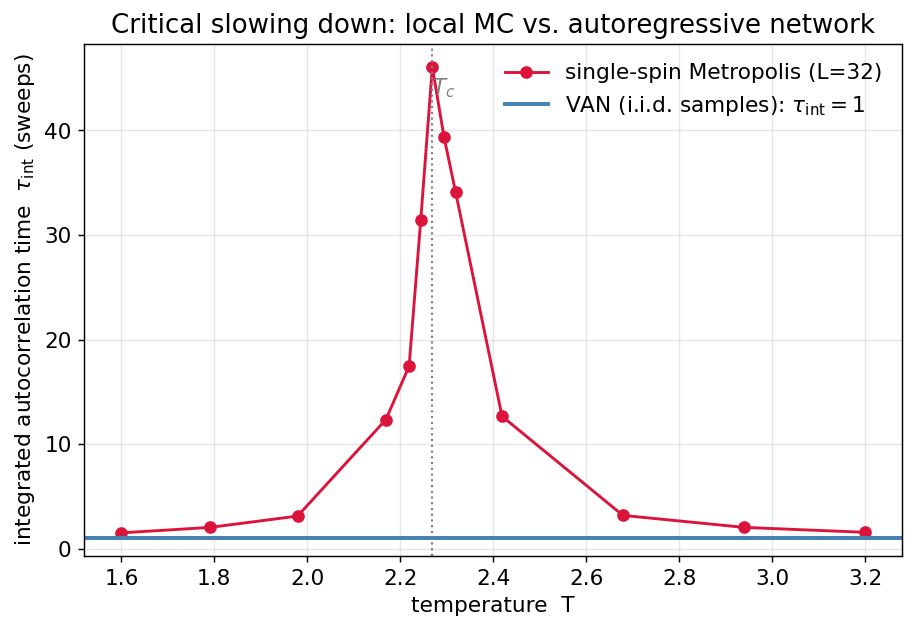

Data behind this chart, as committed beside it:
T, tau_int_metropolis
1.600000000000000089e+00, 1.528742951280727791e+00
1.790000000000000036e+00, 2.046508471906418158e+00
1.979000000000000092e+00, 3.131971330637086659e+00
2.169000000000000039e+00, 1.235594849673843854e+01
2.218999999999999861e+00, 1.746603628256795204e+01
2.244000000000000217e+00, 3.141291054160858920e+01
2.269000000000000128e+00, 4.607342255067105441e+01
2.294000000000000039e+00, 3.940297937687557805e+01
2.318999999999999950e+00, 3.412188200700856555e+01
2.419000000000000039e+00, 1.266950460658233624e+01
2.678999999999999826e+00, 3.198524751647488618e+00
2.939999999999999947e+00, 2.049938261631497838e+00
3.200000000000000178e+00, 1.579896997540841674e+00
